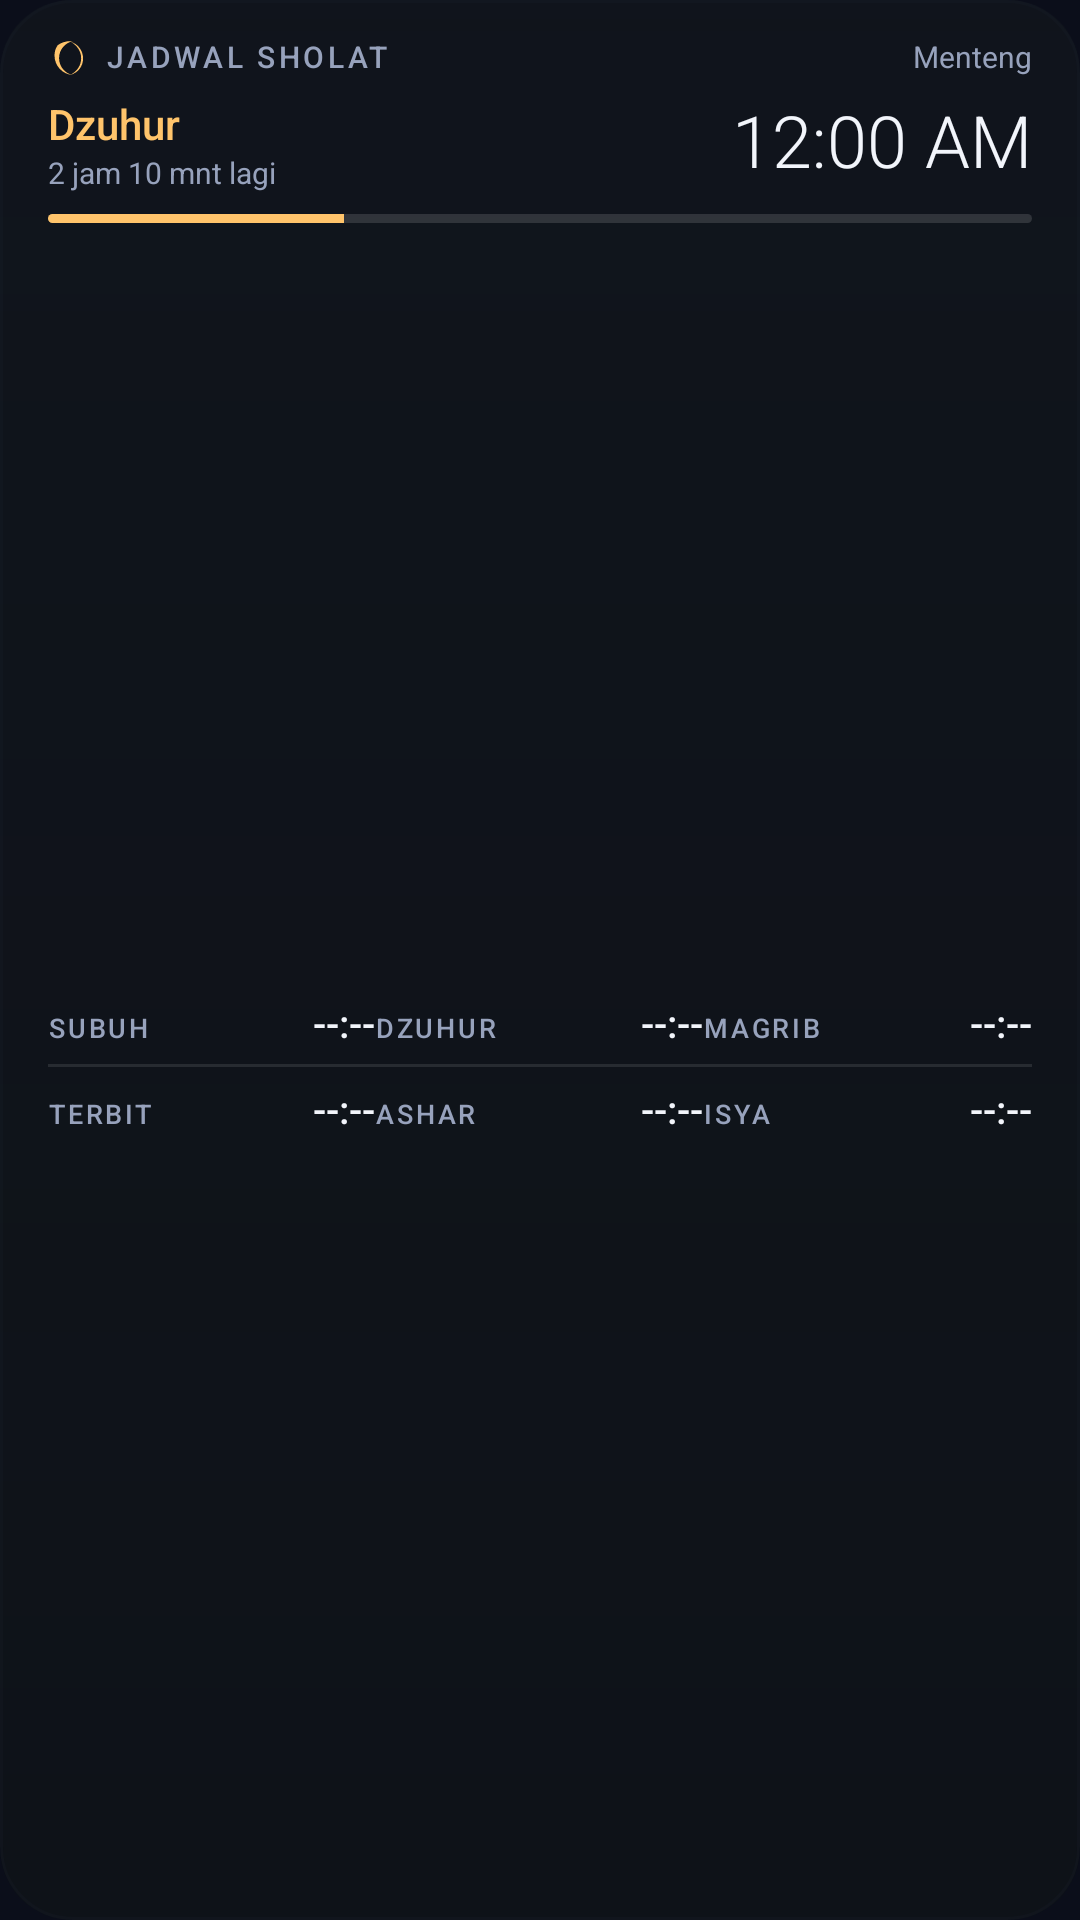

Here is an Android app screen rendered from its layout file. Give the layout XML and the strings, colors and styles it references.
<!-- AndroidManifest.xml: application theme AppTheme -->
<!-- res/layout/widget_prayer.xml -->
<?xml version="1.0" encoding="utf-8"?>
<FrameLayout xmlns:android="http://schemas.android.com/apk/res/android"
    android:layout_width="match_parent"
    android:layout_height="match_parent"
    android:background="@drawable/widget_bg">

    <LinearLayout
        android:layout_width="match_parent"
        android:layout_height="match_parent"
        android:orientation="vertical"
        android:paddingLeft="16dp"
        android:paddingRight="16dp"
        android:paddingTop="12dp"
        android:paddingBottom="12dp">

        
        <LinearLayout
            android:layout_width="match_parent"
            android:layout_height="wrap_content"
            android:orientation="horizontal"
            android:gravity="center_vertical">

            <ImageView
                android:layout_width="13dp"
                android:layout_height="13dp"
                android:src="@drawable/ic_w_crescent"
                android:contentDescription="@null" />

            <TextView
                style="@style/WaLabel"
                android:layout_width="0dp"
                android:layout_weight="1"
                android:layout_height="wrap_content"
                android:layout_marginLeft="6dp"
                android:text="JADWAL SHOLAT" />

            <TextView
                android:id="@+id/wpLoc"
                android:layout_width="wrap_content"
                android:layout_height="wrap_content"
                android:textColor="#97A2BC"
                android:textSize="10sp"
                android:singleLine="true"
                android:ellipsize="middle"
                android:maxLength="22"
                android:text="Menteng" />
        </LinearLayout>

        
        <LinearLayout
            android:layout_width="match_parent"
            android:layout_height="wrap_content"
            android:orientation="horizontal"
            android:layout_marginTop="6dp"
            android:gravity="center_vertical">

            <LinearLayout
                android:layout_width="0dp"
                android:layout_weight="1"
                android:layout_height="wrap_content"
                android:orientation="vertical">

                <TextView
                    android:id="@+id/wpNextName"
                    android:layout_width="wrap_content"
                    android:layout_height="wrap_content"
                    android:textColor="#FFC46B"
                    android:textSize="14sp"
                    android:fontFamily="sans-serif-medium"
                    android:text="Dzuhur" />

                <TextView
                    android:id="@+id/wpNextCount"
                    android:layout_width="wrap_content"
                    android:layout_height="wrap_content"
                    android:textColor="#97A2BC"
                    android:textSize="10sp"
                    android:text="2 jam 10 mnt lagi" />
            </LinearLayout>

            <TextClock
                android:id="@+id/wpClock"
                android:layout_width="wrap_content"
                android:layout_height="wrap_content"
                android:format24Hour="HH:mm"
                android:format12Hour="hh:mm a"
                android:fontFamily="sans-serif-light"
                android:fontFeatureSettings="tnum"
                android:textColor="#F2F5FB"
                android:textSize="24sp"
                android:includeFontPadding="false" />
        </LinearLayout>

        
        <ProgressBar
            android:id="@+id/wpBar"
            style="?android:attr/progressBarStyleHorizontal"
            android:layout_width="match_parent"
            android:layout_height="3dp"
            android:layout_marginTop="7dp"
            android:max="1000"
            android:progress="300"
            android:progressDrawable="@drawable/widget_progress" />

        
        <LinearLayout
            android:layout_width="match_parent"
            android:layout_height="0dp"
            android:layout_weight="1"
            android:orientation="vertical"
            android:layout_marginTop="8dp"
            android:gravity="center_vertical">

            <LinearLayout style="@style/WaGridRow">
                <TextView style="@style/WaCellName" android:text="SUBUH" />
                <TextView style="@style/WaCellTime" android:id="@+id/wpFajr" android:text="--:--" />
                <TextView style="@style/WaCellName" android:text="DZUHUR" />
                <TextView style="@style/WaCellTime" android:id="@+id/wpDhuhr" android:text="--:--" />
                <TextView style="@style/WaCellName" android:text="MAGRIB" />
                <TextView style="@style/WaCellTime" android:id="@+id/wpMaghrib" android:text="--:--" />
            </LinearLayout>

            <TextView
                android:layout_width="match_parent"
                android:layout_height="1dp"
                android:layout_marginTop="5dp"
                android:layout_marginBottom="5dp"
                android:background="#1AFFFFFF" />

            <LinearLayout style="@style/WaGridRow">
                <TextView style="@style/WaCellName" android:text="TERBIT" />
                <TextView style="@style/WaCellTime" android:id="@+id/wpSunrise" android:text="--:--" />
                <TextView style="@style/WaCellName" android:text="ASHAR" />
                <TextView style="@style/WaCellTime" android:id="@+id/wpAsr" android:text="--:--" />
                <TextView style="@style/WaCellName" android:text="ISYA" />
                <TextView style="@style/WaCellTime" android:id="@+id/wpIsha" android:text="--:--" />
            </LinearLayout>
        </LinearLayout>
    </LinearLayout>
</FrameLayout>
<!-- resources referenced by this layout -->
<resources>
  <!-- drawable ic_w_crescent (drawable) -->
  <?xml version="1.0" encoding="utf-8"?>
  <vector xmlns:android="http://schemas.android.com/apk/res/android"
      android:width="24dp"
      android:height="24dp"
      android:viewportWidth="24"
      android:viewportHeight="24">
      <path
          android:fillColor="#FFC46B"
          android:pathData="M15.2,2.6 C10.4,3.6 6.8,7.9 6.8,13.0 C6.8,18.1 10.4,22.4 15.2,23.4 C8.9,23.0 4.0,17.7 4.0,11.4 C4.0,9.0 4.7,6.8 6.0,5.0 C8.5,3.2 11.7,2.3 15.2,2.6 Z" />
      <path
          android:fillColor="#FFC46B"
          android:pathData="M14.0,3.0 C18.4,4.2 21.6,8.4 21.6,13.2 C21.6,18.0 18.4,22.1 14.0,23.2 C18.0,21.0 20.4,17.3 20.4,13.1 C20.4,8.9 18.0,5.2 14.0,3.0 Z" />
  </vector>
  <!-- drawable widget_progress (drawable) -->
  <?xml version="1.0" encoding="utf-8"?>
  <layer-list xmlns:android="http://schemas.android.com/apk/res/android">
      <item android:id="@android:id/background">
          <shape android:shape="rectangle">
              <corners android:radius="2dp" />
              <solid android:color="#22FFFFFF" />
          </shape>
      </item>
      <item android:id="@android:id/progress">
          <clip>
              <shape android:shape="rectangle">
                  <corners android:radius="2dp" />
                  <solid android:color="#FFC46B" />
              </shape>
          </clip>
      </item>
  </layer-list>
  <style name="WaCellName">
          <item name="android:layout_width">0dp</item>
          <item name="android:layout_weight">0.8</item>
          <item name="android:layout_height">wrap_content</item>
          <item name="android:textColor">#97A2BC</item>
          <item name="android:textSize">9sp</item>
          <item name="android:letterSpacing">0.10</item>
          <item name="android:fontFamily">sans-serif-medium</item>
      </style>
  <style name="WaCellTime">
          <item name="android:layout_width">0dp</item>
          <item name="android:layout_weight">1</item>
          <item name="android:layout_height">wrap_content</item>
          <item name="android:textColor">#F2F5FB</item>
          <item name="android:textSize">13sp</item>
          <item name="android:fontFamily">sans-serif-medium</item>
          <item name="android:fontFeatureSettings">tnum</item>
          <item name="android:gravity">right</item>
      </style>
  <style name="WaGridRow">
          <item name="android:layout_width">match_parent</item>
          <item name="android:layout_height">wrap_content</item>
          <item name="android:orientation">horizontal</item>
      </style>
  <style name="WaLabel">
          <item name="android:textColor">#97A2BC</item>
          <item name="android:textSize">10sp</item>
          <item name="android:letterSpacing">0.12</item>
          <item name="android:textAllCaps">true</item>
          <item name="android:fontFamily">sans-serif-medium</item>
          <item name="android:singleLine">true</item>
          <item name="android:ellipsize">end</item>
      </style>
  <style name="AppTheme" parent="android:Theme.Material.NoActionBar">
          <item name="android:windowBackground">@color/bg_dark</item>
          <item name="android:statusBarColor">@color/bg_dark</item>
          <item name="android:navigationBarColor">@color/bg_dark</item>
          <item name="android:colorPrimary">@color/accent</item>
          <item name="android:colorAccent">@color/accent2</item>
      </style>
  <color name="bg_dark">#0B0E1A</color>
  <color name="accent">#7C5CFF</color>
  <color name="accent2">#FFB454</color>
</resources>
